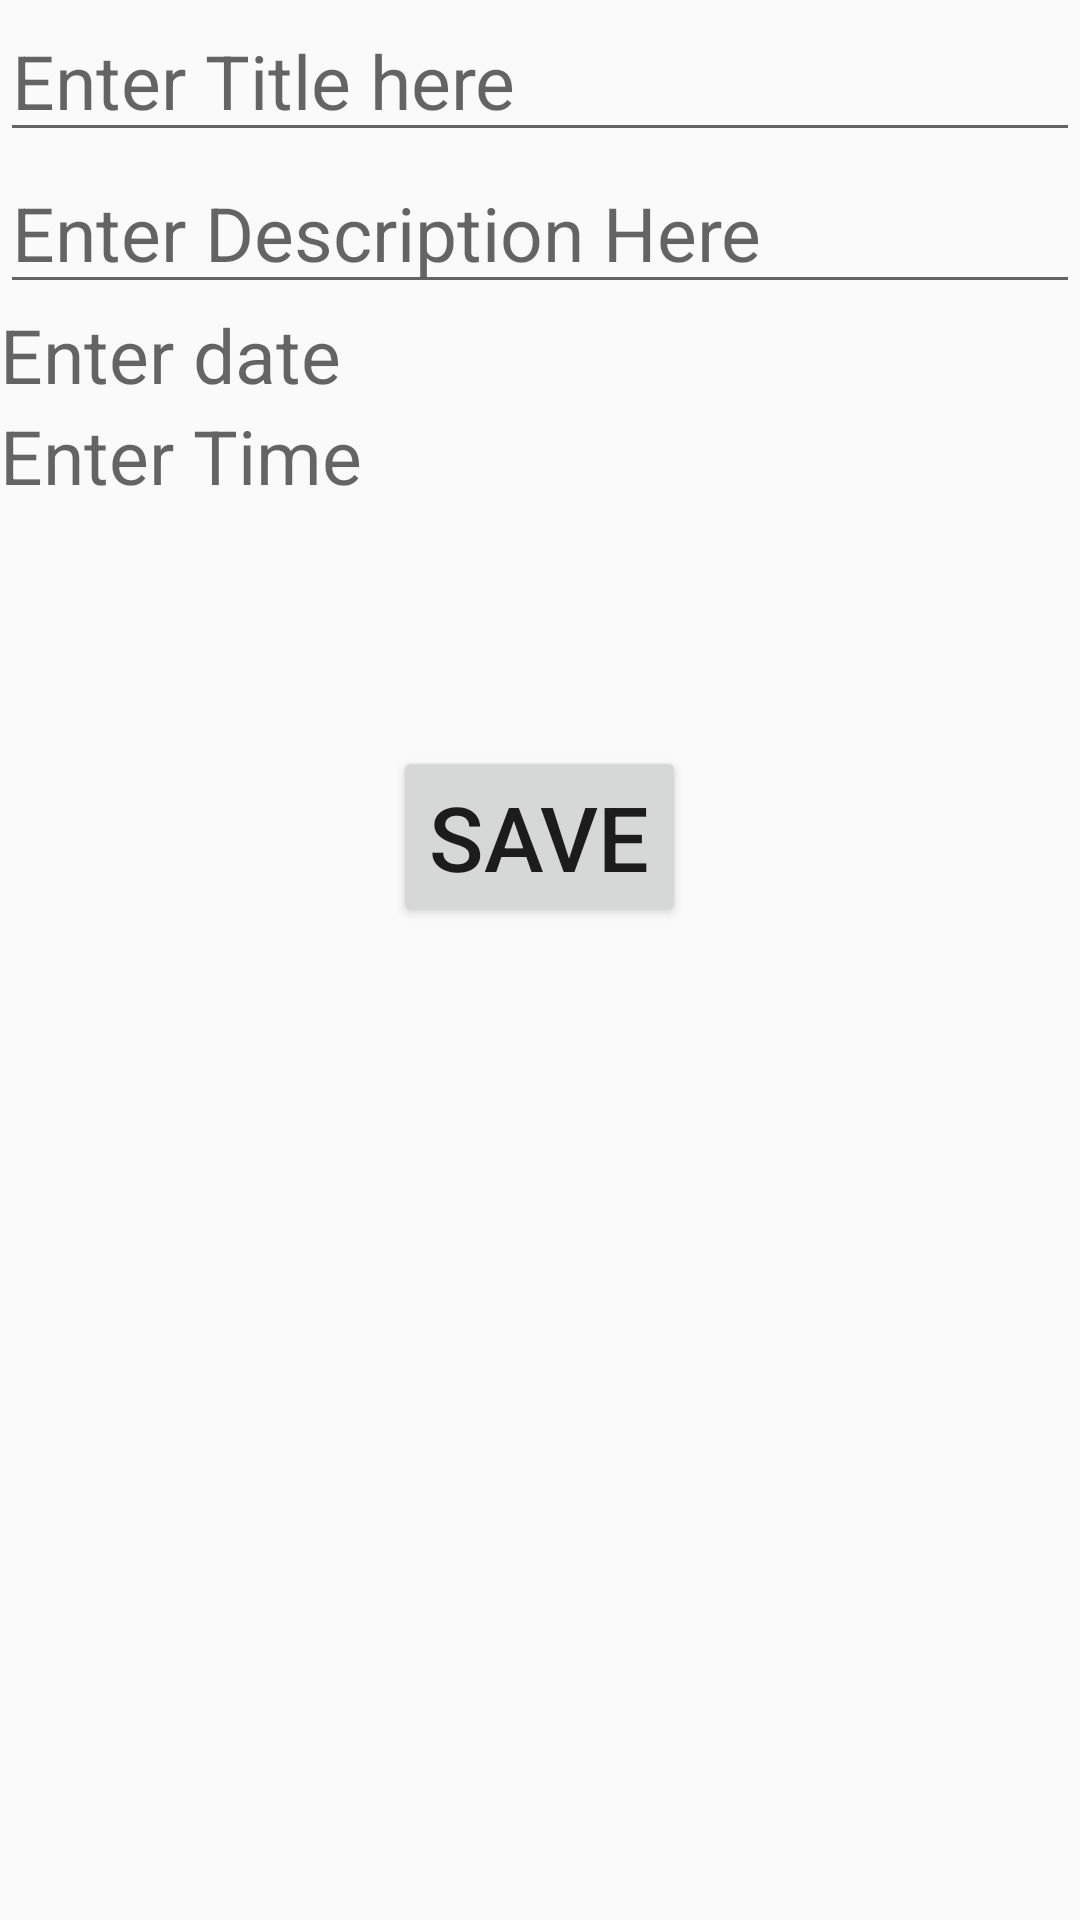

Here is an Android app screen rendered from its layout file. Give the layout XML and the strings, colors and styles it references.
<!-- AndroidManifest.xml: application theme AppTheme -->
<!-- res/layout/activity_add.xml -->
<?xml version="1.0" encoding="utf-8"?>
<LinearLayout
    xmlns:android="http://schemas.android.com/apk/res/android" android:layout_width="match_parent"
    android:layout_height="match_parent"
    android:orientation="vertical"
    >

    <EditText
        android:layout_width="match_parent"
        android:layout_height="wrap_content"
        android:hint="Enter Title here"
        android:id="@+id/gettitle"
        android:inputType="text"
        android:textSize="25dp"/>
    <EditText
        android:layout_width="match_parent"
        android:layout_height="wrap_content"
        android:hint="Enter Description Here"
        android:id="@+id/getdesc"
        android:inputType="text"
        android:textSize="25dp"/>
    <TextView
        android:layout_width="match_parent"
        android:layout_height="wrap_content"
        android:hint="Enter date"
        android:inputType="date"
        android:textSize="25dp"
        android:id="@+id/getdate"/>
    <TextView
        android:layout_width="match_parent"
        android:layout_height="wrap_content"
        android:hint="Enter Time"
        android:inputType="none"
        android:textSize="25dp"
        android:id="@+id/gettime"/>
    <Button
        android:layout_width="wrap_content"
        android:layout_height="wrap_content"
        android:layout_marginTop="80dp"
        android:text="SAVE"
        android:textSize="30dp"
        android:layout_gravity="center_horizontal"
        android:id="@+id/saveitem"
        />

</LinearLayout>
<!-- resources referenced by this layout -->
<resources>
  <style name="AppTheme" parent="Base.Theme.AppCompat.Light.DarkActionBar">
          
          <item name="colorPrimary">@color/colorBack1</item>
          <item name="colorPrimaryDark">@color/colorBack1</item>
          <item name="colorAccent">@color/colorPrimary</item>
  
      </style>
  <color name="colorBack1">#1994ff</color>
  <color name="colorPrimary">#3F7</color>
</resources>
